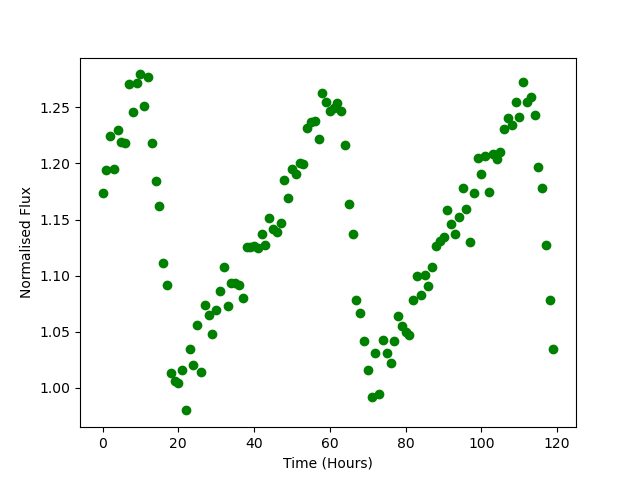

Source data for this figure (header and first rows):
Time, Flux
0.0, 1.174
1.0, 1.194
2.0, 1.224
3.0, 1.195
4.0, 1.23
5.0, 1.219
6.0, 1.218
7.0, 1.271
8.0, 1.246
9.0, 1.272
10.0, 1.279
11.0, 1.251
12.0, 1.277
13.0, 1.218
14.0, 1.184
15.0, 1.162
16.0, 1.111
17.0, 1.091
18.0, 1.014
19.0, 1.006
20.0, 1.004
21.0, 1.016
22.0, 0.98
23.0, 1.035
24.0, 1.02
25.0, 1.056
26.0, 1.014
27.0, 1.074
28.0, 1.065
29.0, 1.048
30.0, 1.069
31.0, 1.087
32.0, 1.107
33.0, 1.073
34.0, 1.094
35.0, 1.093
36.0, 1.092
37.0, 1.08
38.0, 1.125
39.0, 1.126
40.0, 1.126
41.0, 1.125
42.0, 1.137
43.0, 1.127
44.0, 1.152
45.0, 1.141
46.0, 1.138
47.0, 1.147
48.0, 1.185
49.0, 1.169
50.0, 1.195
51.0, 1.191
52.0, 1.2
53.0, 1.2
54.0, 1.231
55.0, 1.237
56.0, 1.238
57.0, 1.222
58.0, 1.263
59.0, 1.255
... 60 more rows
